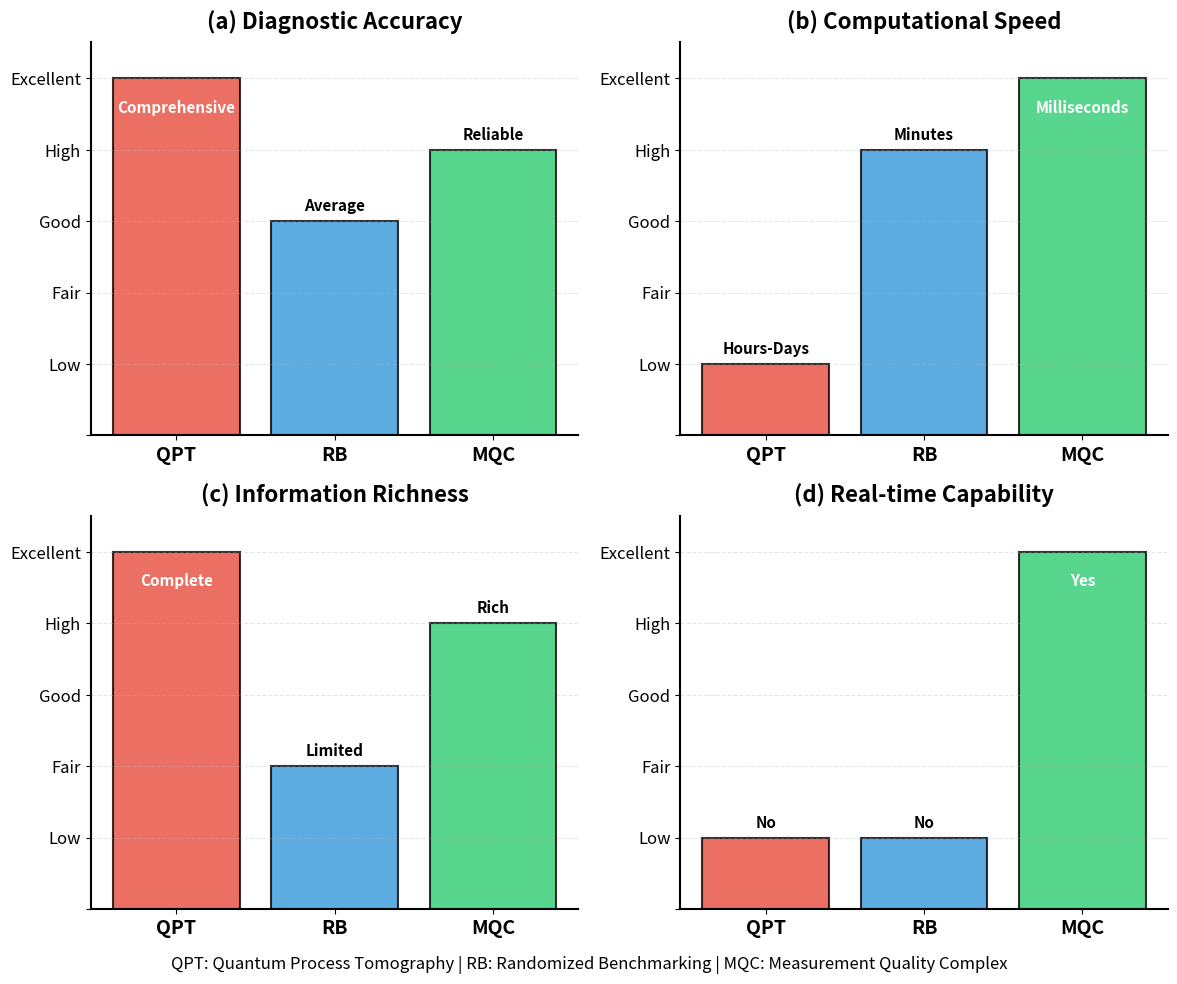

The matplotlib source for this figure: (Note: this script raises an exception after producing the figure.)
#!/usr/bin/env python3
"""
Fix Figure 5 - Method Comparison
Change from percentage to qualitative comparison
"""

import numpy as np
import matplotlib.pyplot as plt

# Set up plot style
plt.rcParams.update({
    'font.size': 14,
    'axes.titlesize': 16,
    'axes.labelsize': 14,
    'xtick.labelsize': 12,
    'ytick.labelsize': 12,
    'legend.fontsize': 12,
    'lines.linewidth': 2,
    'axes.linewidth': 1.5,
    'figure.dpi': 300,
    'savefig.dpi': 300,
    'savefig.bbox': 'tight',
    'savefig.pad_inches': 0.1
})

def create_qualitative_comparison_figure():
    """Create method comparison with qualitative ratings instead of percentages"""
    
    # Methods to compare
    methods = ['QPT', 'RB', 'MQC']
    
    # Metrics
    metrics = ['Accuracy', 'Speed', 'Info Content', 'Real-time']
    
    # Qualitative scores (1-5 scale for visualization, but shown as symbols)
    # QPT: High accuracy, Very slow, Very high info, Not real-time
    # RB: Medium accuracy, Fast, Low info, Not real-time  
    # MQC: Good accuracy, Very fast, Good info, Real-time capable
    scores = np.array([
        [5, 1, 5, 1],  # QPT
        [3, 4, 2, 1],  # RB
        [4, 5, 4, 5]   # MQC
    ])
    
    # Colors for methods
    colors = ['#e74c3c', '#3498db', '#2ecc71']  # Red, Blue, Green
    
    # Create figure with subplots
    fig, axes = plt.subplots(2, 2, figsize=(12, 10))
    axes = axes.ravel()
    
    # Rating labels
    rating_labels = ['', 'Low', 'Fair', 'Good', 'High', 'Excellent']
    
    for idx, metric in enumerate(metrics):
        ax = axes[idx]
        
        # Create bar plot
        x_pos = np.arange(len(methods))
        bars = ax.bar(x_pos, scores[:, idx], color=colors, alpha=0.8, 
                      edgecolor='black', linewidth=1.5)
        
        # Customize y-axis with qualitative labels
        ax.set_ylim(0, 5.5)
        ax.set_yticks([0, 1, 2, 3, 4, 5])
        ax.set_yticklabels(rating_labels)
        
        # Add method labels
        ax.set_xticks(x_pos)
        ax.set_xticklabels(methods, fontsize=14, fontweight='bold')
        
        # Add title
        titles = {
            'Accuracy': '(a) Diagnostic Accuracy',
            'Speed': '(b) Computational Speed',
            'Info Content': '(c) Information Richness',
            'Real-time': '(d) Real-time Capability'
        }
        ax.set_title(titles[metric], fontsize=16, fontweight='bold', pad=10)
        
        # Add grid
        ax.grid(True, alpha=0.3, axis='y', linestyle='--')
        
        # Add qualitative descriptors on bars
        descriptors = {
            'Accuracy': ['Comprehensive', 'Average', 'Reliable'],
            'Speed': ['Hours-Days', 'Minutes', 'Milliseconds'],
            'Info Content': ['Complete', 'Limited', 'Rich'],
            'Real-time': ['No', 'No', 'Yes']
        }
        
        if metric in descriptors:
            for i, (bar, desc) in enumerate(zip(bars, descriptors[metric])):
                height = bar.get_height()
                # Place text above bars
                y_pos = height + 0.1
                if height > 4.5:  # Place inside if bar is too tall
                    y_pos = height - 0.3
                    color = 'white'
                else:
                    color = 'black'
                ax.text(bar.get_x() + bar.get_width()/2., y_pos,
                       desc, ha='center', va='bottom' if height <= 4.5 else 'top',
                       fontsize=11, fontweight='bold', color=color,
                       bbox=dict(boxstyle='round,pad=0.3', 
                                facecolor='white' if color == 'black' else 'none',
                                edgecolor='none', alpha=0.7 if color == 'black' else 0))
        
        # Remove top and right spines
        ax.spines['top'].set_visible(False)
        ax.spines['right'].set_visible(False)
    
    # Add overall comparison text
    fig.text(0.5, 0.02, 
             'QPT: Quantum Process Tomography | RB: Randomized Benchmarking | MQC: Measurement Quality Complex',
             ha='center', fontsize=12, style='italic')
    
    plt.tight_layout()
    plt.subplots_adjust(bottom=0.08)
    
    # Save figure
    output_file = 'figures/method_comparison.png'
    plt.savefig(output_file, dpi=300, bbox_inches='tight')
    print(f"Qualitative method comparison figure saved: {output_file}")
    plt.close()

if __name__ == "__main__":
    print("Creating qualitative method comparison figure...")
    create_qualitative_comparison_figure()
    print("Done!")